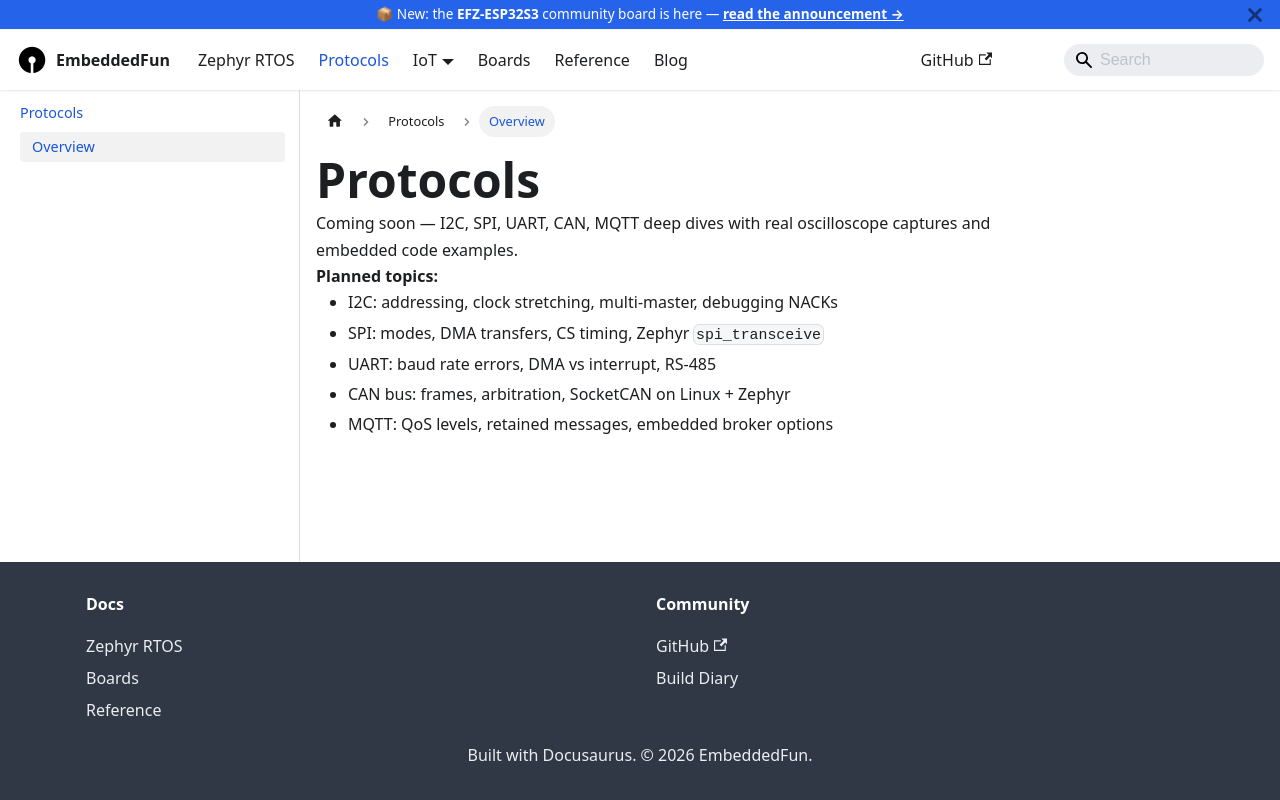

repository: huunghiaspkt/huunghiaspkt.github.io · page: docs/protocols/index.html · generator: docusaurus

---
title: Protocols
sidebar_label: Overview
slug: /protocols
---

# Protocols

Coming soon — I2C, SPI, UART, CAN, MQTT deep dives with real oscilloscope captures and embedded code examples.

**Planned topics:**
- I2C: addressing, clock stretching, multi-master, debugging NACKs
- SPI: modes, DMA transfers, CS timing, Zephyr `spi_transceive`
- UART: baud rate errors, DMA vs interrupt, RS-485
- CAN bus: frames, arbitration, SocketCAN on Linux + Zephyr
- MQTT: QoS levels, retained messages, embedded broker options
